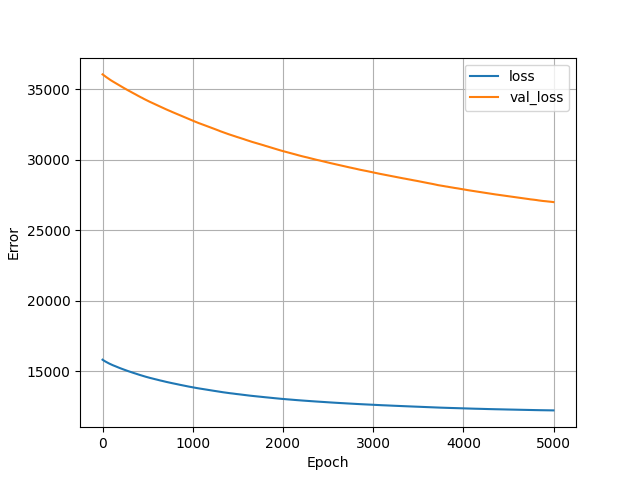

The table this chart was drawn from, first rows:
, loss, val_loss, epoch
0, 15804, 36071, 0
1, 15798, 36068, 1
2, 15793, 36063, 2
3, 15790, 36059, 3
4, 15785, 36055, 4
5, 15781, 36051, 5
6, 15776, 36046, 6
7, 15773, 36042, 7
8, 15768, 36039, 8
9, 15764, 36034, 9
10, 15759, 36030, 10
11, 15755, 36025, 11
12, 15751, 36019, 12
13, 15747, 36016, 13
14, 15743, 36011, 14
15, 15739, 36007, 15
16, 15735, 36001, 16
17, 15731, 35996, 17
18, 15727, 35991, 18
19, 15723, 35986, 19
20, 15719, 35980, 20
21, 15715, 35977, 21
22, 15711, 35973, 22
23, 15707, 35967, 23
24, 15703, 35961, 24
25, 15699, 35958, 25
26, 15695, 35953, 26
27, 15692, 35948, 27
28, 15689, 35943, 28
29, 15685, 35937, 29
30, 15682, 35932, 30
31, 15678, 35927, 31
32, 15674, 35921, 32
33, 15670, 35917, 33
34, 15667, 35913, 34
35, 15663, 35909, 35
36, 15659, 35903, 36
37, 15656, 35898, 37
38, 15653, 35893, 38
39, 15649, 35887, 39
40, 15646, 35883, 40
41, 15642, 35879, 41
42, 15639, 35875, 42
43, 15635, 35870, 43
44, 15632, 35867, 44
45, 15628, 35862, 45
46, 15624, 35857, 46
47, 15621, 35853, 47
48, 15617, 35848, 48
49, 15614, 35843, 49
50, 15610, 35839, 50
51, 15607, 35834, 51
52, 15603, 35829, 52
53, 15600, 35824, 53
54, 15596, 35820, 54
55, 15593, 35816, 55
56, 15589, 35811, 56
57, 15586, 35806, 57
58, 15582, 35802, 58
59, 15579, 35797, 59
... 4,940 more rows
